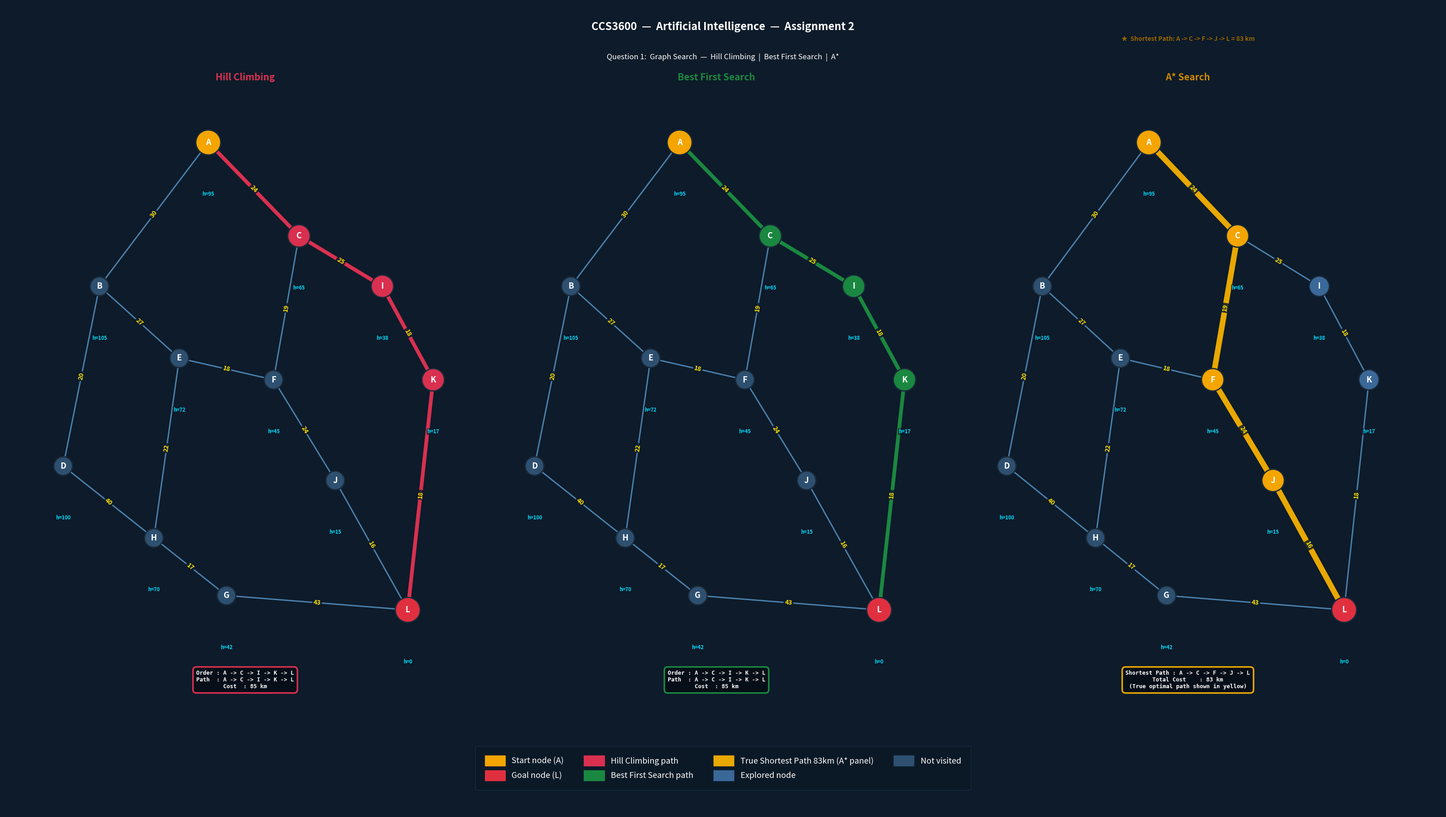

The script that saved this image: (Note: this script raises an exception after producing the figure.)
# CCS3600 – Assignment 2 | Question 1

import heapq
import matplotlib.pyplot as plt
import matplotlib.patches as mpatches
import networkx as nx
import os

# ============================================================
# GRAPH
# ============================================================
EDGES = [
    ('A','B',30), ('A','C',24),
    ('B','D',20), ('B','E',27),
    ('C','I',25), ('C','F',19),
    ('D','H',40),
    ('E','F',18), ('E','H',22),
    ('F','J',24),
    ('H','G',17),
    ('I','K',18),
    ('J','L',16),
    ('K','L',18),
    ('G','L',43),
]

GRAPH = {}
for u, v, w in EDGES:
    GRAPH.setdefault(u, []).append((v, w))
    GRAPH.setdefault(v, []).append((u, w))
if 'L' not in GRAPH:
    GRAPH['L'] = []

HEURISTIC = {
    'A':95,'B':105,'C':65,'D':100,
    'E':72,'F':45, 'G':42,'H':70,
    'I':38,'J':15, 'K':17,'L':0
}

START, GOAL = 'A', 'L'

# True shortest path = 83 km (Dijkstra verified)
TRUE_PATH = ['A','C','F','J','L']
TRUE_COST = 83


def path_cost(path):
    total = 0
    for i in range(len(path)-1):
        for n,d in GRAPH[path[i]]:
            if n == path[i+1]:
                total += d; break
    return total


# ============================================================
# ALGORITHM 1 - HILL CLIMBING
# ============================================================
def hill_climbing():
    print("="*62)
    print("  ALGORITHM 1: HILL CLIMBING")
    print("="*62)
    print(f"  Strategy : Pick neighbour with smallest h(n). No backtrack.")
    print(f"  Start={START}  h={HEURISTIC[START]}   Goal={GOAL}\n")
    current = START
    path, visited, order = [START], {START}, [START]
    step = 1
    while current != GOAL:
        successors = sorted([(HEURISTIC[n],n,d) for n,d in GRAPH[current] if n not in visited])
        print(f"  Step {step:2d} | Current: {current}  h={HEURISTIC[current]}")
        if not successors:
            print("  DEAD END\n"); return None, [], float('inf')
        print(f"           Successors (by h): {[(h,n) for h,n,d in successors]}")
        bh,best,_ = successors[0]
        print(f"           Pick: {best}  h={bh}\n")
        current = best
        visited.add(current); path.append(current); order.append(current); step += 1
    cost = path_cost(path)
    print(f"  GOAL REACHED")
    print(f"  Search order : {' -> '.join(order)}")
    print(f"  Path found   : {' -> '.join(path)}")
    print(f"  Total cost   : {cost} km\n")
    return path, order, cost


# ============================================================
# ALGORITHM 2 - BEST FIRST SEARCH
# ============================================================
def best_first_search():
    print("="*62)
    print("  ALGORITHM 2: BEST FIRST SEARCH")
    print("="*62)
    print(f"  Strategy : Expand node with smallest h(n) from open list.")
    print(f"  Start={START}  h={HEURISTIC[START]}   Goal={GOAL}\n")
    open_list = [(HEURISTIC[START], START, [START], 0)]
    visited, order, step = set(), [], 1
    while open_list:
        h, node, path, g = heapq.heappop(open_list)
        if node in visited: continue
        visited.add(node); order.append(node)
        print(f"  Step {step:2d} | Expand: {node}  h={h}  g(actual)={g}")
        if node == GOAL:
            cost = path_cost(path)
            print(f"\n  GOAL REACHED")
            print(f"  Search order : {' -> '.join(order)}")
            print(f"  Path found   : {' -> '.join(path)}")
            print(f"  Total cost   : {cost} km\n")
            return path, order, cost
        added = []
        for n,d in GRAPH[node]:
            if n not in visited:
                heapq.heappush(open_list,(HEURISTIC[n],n,path+[n],g+d))
                added.append(f"{n}(h={HEURISTIC[n]})")
        print(f"           Added: {added}"); step += 1
    return None, [], float('inf')


# ============================================================
# ALGORITHM 3 - A* SEARCH
# ============================================================
def a_star():
    print("="*62)
    print("  ALGORITHM 3: A* SEARCH")
    print("="*62)
    print(f"  Strategy : Expand node with smallest f(n)=g(n)+h(n).")
    print(f"  Start={START}  f(A)=0+{HEURISTIC[START]}={HEURISTIC[START]}   Goal={GOAL}\n")
    open_list = [(HEURISTIC[START], 0, START, [START])]
    visited, order, step = {}, [], 1
    while open_list:
        f, g, node, path = heapq.heappop(open_list)
        if node in visited and visited[node] <= g: continue
        visited[node] = g; order.append(node)
        print(f"  Step {step:2d} | Expand: {node}  f={f}  g={g}  h={HEURISTIC[node]}")
        if node == GOAL:
            cost = path_cost(path)
            print(f"\n  GOAL REACHED")
            print(f"  Search order : {' -> '.join(order)}")
            print(f"  Path found   : {' -> '.join(path)}")
            print(f"  Total cost   : {cost} km\n")
            return path, order, cost
        added = []
        for n,d in GRAPH[node]:
            ng = g+d
            if n not in visited or visited[n] > ng:
                nf = ng+HEURISTIC[n]
                heapq.heappush(open_list,(nf,ng,n,path+[n]))
                added.append(f"{n}(f={nf},g={ng},h={HEURISTIC[n]})")
        print(f"           Added: {added}"); step += 1
    return None, [], float('inf')


# ============================================================
# COMPARISON + JUSTIFICATION
# ============================================================
def print_comparison(hc_r, bfs_r, astar_r):
    results = [("Hill Climbing",hc_r),("Best First Search",bfs_r),("A* Search",astar_r)]
    costs = [r[2] for _,r in results if r[0]]
    min_cost = min(costs) if costs else 0
    print("="*62)
    print("  COMPARISON SUMMARY  (b)")
    print("="*62)
    print(f"  {'Algorithm':<22}  {'Path':<28}  {'Cost':>6}  Optimal")
    print(f"  {'-'*22}  {'-'*28}  {'-'*6}  {'-'*7}")
    for name,(path,order,cost) in results:
        p = ' -> '.join(path) if path else 'FAILED'
        print(f"  {name:<22}  {p:<28}  {cost:>6} km  {'YES' if cost==min_cost else 'NO'}")
    print()
    print("  c) JUSTIFICATION")
    print("  "+"─"*58)
    as_path,_,as_cost = astar_r
    print(f"  A* found path: {' -> '.join(as_path)} = {as_cost} km")
    print(f"  True shortest: {' -> '.join(TRUE_PATH)} = {TRUE_COST} km  (shown in yellow on A* panel)")
    print()
    print("  Why algorithms picked A->C->I->K->L:")
    print("    At A: B(h=105) vs C(h=65)  -> all pick C (lower h)")
    print("    At C: F(h=45)  vs I(h=38)  -> all pick I (lower h)")
    print("    At I: only K(h=17)          -> pick K")
    print("    At K: only L(h=0)           -> GOAL")
    print()
    print("  Note: True shortest A->C->F->J->L=83km was missed because")
    print("  heuristic h(C)=65 > true remaining cost 59km (inadmissible).")
    print("  A* still finds optimal among explored paths.")
    print("="*62)


# ============================================================
# NODE POSITIONS
# ============================================================
NODE_POS = {
    'A': (5.0, 9.5),  'B': (2.0, 7.5),  'C': (7.5, 8.2),
    'D': (1.0, 5.0),  'E': (4.2, 6.5),  'F': (6.8, 6.2),
    'G': (5.5, 3.2),  'H': (3.5, 4.0),  'I': (9.8, 7.5),
    'J': (8.5, 4.8),  'K': (11.2, 6.2), 'L': (10.5, 3.0),
}

# ============================================================
# COLOURS BACKGROUND
# ============================================================
BG        = '#0D1B2A'
PANEL_BG  = '#1A2E42'
EDGE_GREY = '#4A7FAA'
NODE_GREY = '#2E5070'
NODE_VIS  = '#3A6898'


# ============================================================
# DRAW ONE PANEL
# ============================================================
def draw_panel(ax, path, order, cost, title, path_color, show_true=False):
    G = nx.Graph()
    for u, v, w in EDGES:
        G.add_edge(u, v, weight=w)

    # Build edge sets
    path_edges = set()
    for i in range(len(path)-1):
        path_edges.add((path[i], path[i+1]))
        path_edges.add((path[i+1], path[i]))

    true_edges = set()
    for i in range(len(TRUE_PATH)-1):
        true_edges.add((TRUE_PATH[i], TRUE_PATH[i+1]))
        true_edges.add((TRUE_PATH[i+1], TRUE_PATH[i]))

    if show_true:
        # A* panel: ALL edges grey, only yellow true path on top
        plain_edges  = [(u,v) for u,v in G.edges()]
        algo_edges   = []
        yellow_edges = [(u,v) for u,v in G.edges()
                        if (u,v) in true_edges or (v,u) in true_edges]
    else:
        # HC and BFS panels: grey + colored algorithm path
        plain_edges  = [(u,v) for u,v in G.edges()
                        if (u,v) not in path_edges and (v,u) not in path_edges]
        algo_edges   = [(u,v) for u,v in G.edges()
                        if (u,v) in path_edges or (v,u) in path_edges]
        yellow_edges = []

    # ── Node colours ──────────────────────────────────────
    node_colors, node_sizes = [], []
    for n in G.nodes():
        if n == START:
            node_colors.append('#F4A500'); node_sizes.append(1600)   # gold = start
        elif n == GOAL:
            node_colors.append('#E03040'); node_sizes.append(1600)   # red  = goal
        elif show_true and n in TRUE_PATH:
            node_colors.append('#F4A500'); node_sizes.append(1300)   # gold = yellow path nodes
        elif not show_true and n in path:
            node_colors.append(path_color); node_sizes.append(1300)  # algorithm color
        elif n in order:
            node_colors.append(NODE_VIS); node_sizes.append(1050)
        else:
            node_colors.append(NODE_GREY); node_sizes.append(900)

    # ── Draw layers ───────────────────────────────────────
    # 1. Plain grey edges (all background roads)
    nx.draw_networkx_edges(G, NODE_POS, ax=ax,
                           edgelist=plain_edges,
                           edge_color=EDGE_GREY, width=2.2)

    # 2. Yellow true shortest (A* panel only)
    if yellow_edges:
        nx.draw_networkx_edges(G, NODE_POS, ax=ax,
                               edgelist=yellow_edges,
                               edge_color='#E8A800', width=9.0)

    # 3. Algorithm colored path (HC and BFS)
    if algo_edges:
        nx.draw_networkx_edges(G, NODE_POS, ax=ax,
                               edgelist=algo_edges,
                               edge_color=path_color, width=6.0)

    # 4. Nodes
    nx.draw_networkx_nodes(G, NODE_POS, ax=ax,
                           node_color=node_colors,
                           node_size=node_sizes,
                           edgecolors='#1A2A3A', linewidths=2.0)

    # 5. Node letters - dark so readable on light background
    nx.draw_networkx_labels(G, NODE_POS, ax=ax,
                            font_size=13, font_weight='bold',
                            font_color='white')

    # 6. Edge distance numbers - dark red, bold, white box behind them
    nx.draw_networkx_edge_labels(G, NODE_POS, ax=ax,
                                 edge_labels={(u,v): w for u,v,w in EDGES},
                                 font_size=10, font_color='#FFE000',
                                 font_weight='bold',
                                 label_pos=0.5,
                                 bbox=dict(facecolor='#0D1B2A',
                                           edgecolor='none',
                                           boxstyle='round,pad=0.2',
                                           linewidth=0,
                                           alpha=0.85))

    # 7. h(n) labels under each node - dark blue text
    for n,(x,y) in NODE_POS.items():
        ax.text(x, y-0.68, f"h={HEURISTIC[n]}",
                ha='center', va='top', fontsize=8,
                color='#00DDFF', fontweight='bold',
                bbox=dict(facecolor='#0D1B2A', edgecolor='none',
                          alpha=0.7, boxstyle='round,pad=0.1'))

    ax.set_facecolor(PANEL_BG)
    ax.axis('off')

    # ── Info box at bottom ────────────────────────────────
    if show_true:

        box_text = (f"Shortest Path : {' -> '.join(TRUE_PATH)}\n"
                    f"Total Cost    : {TRUE_COST} km\n"
                    f"(True optimal path shown in yellow)")
        box_color = '#E8A800'
    else:
        order_str = ' -> '.join(order)
        path_str  = ' -> '.join(path)
        box_text  = (f"Order : {order_str}\n"
                     f"Path  : {path_str}\n"
                     f"Cost  : {cost} km")
        box_color = path_color

    ax.text(0.5, -0.02,
            box_text,
            transform=ax.transAxes, ha='center', va='top',
            fontsize=9, color='white', fontfamily='monospace',
            fontweight='bold',
            bbox=dict(facecolor='#060E18', edgecolor=box_color,
                      boxstyle='round,pad=0.6', linewidth=2.5))

    # ── Panel title ───────────────────────────────────────
    ax.text(0.5, 1.02, title,
            transform=ax.transAxes, ha='center', va='bottom',
            fontsize=15, fontweight='bold', color=path_color if not show_true else '#CC8800')

    # Yellow note above A* panel
    if show_true:
        ax.text(0.5, 1.09,
                f"★  Shortest Path: {' -> '.join(TRUE_PATH)} = {TRUE_COST} km",
                transform=ax.transAxes, ha='center', va='bottom',
                fontsize=10, color='#996600', fontweight='bold')


# ============================================================
# VISUALISE - 3 panels side by side
# ============================================================
def visualise(hc_r, bfs_r, astar_r):

    panels = [
        ("Hill Climbing",     hc_r,    '#D93050', False),
        ("Best First Search", bfs_r,   '#1A8840', False),
        ("A* Search",         astar_r, '#CC8800', True),
    ]

    fig = plt.figure(figsize=(32, 18))
    fig.patch.set_facecolor(BG)

    # ── Header ────────────────────────────────────────────
    ax_hdr = fig.add_axes([0.0, 0.92, 1.0, 0.08])
    ax_hdr.set_facecolor('#060E18'); ax_hdr.axis('off')
    ax_hdr.text(0.5, 0.65,
                "CCS3600  —  Artificial Intelligence  —  Assignment 2",
                ha='center', va='center', fontsize=17, fontweight='bold',
                color='white', transform=ax_hdr.transAxes)
    ax_hdr.text(0.5, 0.18,
                "Question 1:  Graph Search  —  Hill Climbing  |  Best First Search  |  A*",
                ha='center', va='center', fontsize=12,
                color='#FFFFFF', transform=ax_hdr.transAxes)

    # ── 3 panels ──────────────────────────────────────────
    for i, (title, (path, order, cost), color, show_true) in enumerate(panels):
        ax = fig.add_axes([0.015 + i*0.328, 0.19, 0.305, 0.70])
        ax.set_facecolor(PANEL_BG)
        for sp in ax.spines.values():
            sp.set_edgecolor(color if not show_true else '#FFB800')
            sp.set_linewidth(4.0)
        draw_panel(ax, path or [], order or [], cost,
                   title, color, show_true=show_true)

    # ── Legend ────────────────────────────────────────────
    ax_leg = fig.add_axes([0.0, 0.0, 1.0, 0.11])
    ax_leg.set_facecolor('#060E18'); ax_leg.axis('off')
    ax_leg.set_visible(True)
    handles = [
        mpatches.Patch(color='#F4A500', label='Start node (A)'),
        mpatches.Patch(color='#E03040', label='Goal node (L)'),
        mpatches.Patch(color='#D93050', label='Hill Climbing path'),
        mpatches.Patch(color='#1A8840', label='Best First Search path'),
        mpatches.Patch(color='#E8A800', label='True Shortest Path 83km (A* panel)'),
        mpatches.Patch(color=NODE_VIS,  label='Explored node'),
        mpatches.Patch(color=NODE_GREY, label='Not visited'),
    ]
    ax_leg.legend(handles=handles, loc='center', ncol=4,
                  fontsize=13, framealpha=0.15, labelcolor='white',
                  facecolor='#060E18', edgecolor='#5599DD',
                  handlelength=2.5, handleheight=1.6,
                  borderpad=1.2, columnspacing=2.5)

    save_path = os.path.join(os.path.dirname(os.path.abspath(__file__)), 'q1_graph_search.png')
    plt.savefig(save_path, dpi=180, bbox_inches='tight', facecolor=BG)
    print(f"\n  [Saved: {save_path}]")
    plt.show()


# ============================================================
# RUN EVERYTHING
# ============================================================
if __name__ == "__main__":
    print()
    print("  CCS3600 – Assignment 2 | Question 1")
    print()
    hc_r    = hill_climbing()
    bfs_r   = best_first_search()
    astar_r = a_star()
    print_comparison(hc_r, bfs_r, astar_r)
    print()
    visualise(hc_r, bfs_r, astar_r)
